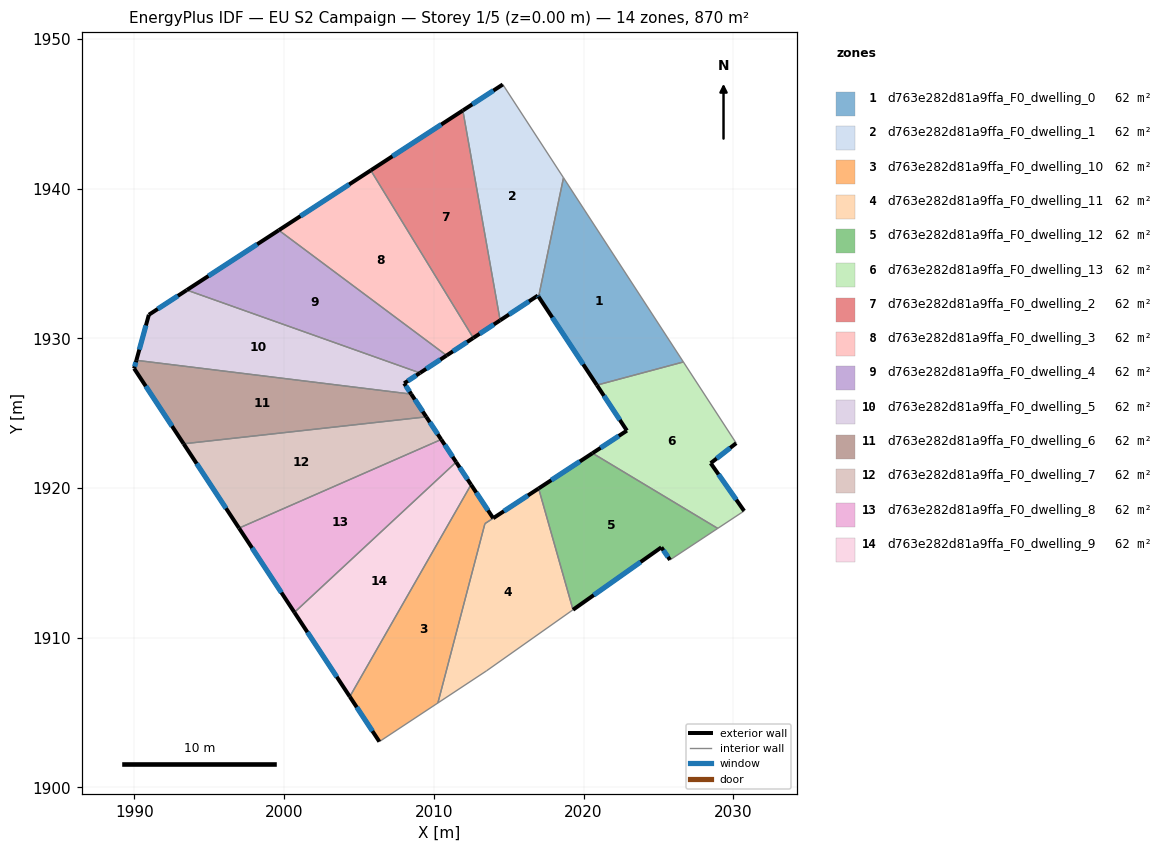
=== STOREY PLAN SPEC (per zone: floor XY polygon, exterior-wall plan segments, windows/doors) ===
zone 1: d763e282d81a9ffa_F0_dwelling_0  (62.1 m²)
  floor: (2018.66, 1940.73) (2026.67, 1928.42) (2020.89, 1926.88) (2017.00, 1932.78)
  exterior wall: (2017.00, 1932.78) – (2020.89, 1926.88)  [7.1 m]
    window: (2017.91, 1931.40) – (2019.98, 1928.26)  [6.0 m²]
  interior walls: 3
zone 2: d763e282d81a9ffa_F0_dwelling_1  (62.1 m²)
  floor: (2014.61, 1946.96) (2018.66, 1940.73) (2017.00, 1932.78) (2016.95, 1932.86) (2014.43, 1931.21) (2011.94, 1945.22)
  exterior wall: (2016.95, 1932.86) – (2017.00, 1932.78)  [0.1 m]
    window: (2016.96, 1932.84) – (2016.99, 1932.80)  [0.1 m²]
  exterior wall: (2014.43, 1931.21) – (2016.95, 1932.86)  [3.0 m]
    window: (2015.02, 1931.59) – (2016.36, 1932.47)  [2.5 m²]
  exterior wall: (2014.61, 1946.96) – (2011.94, 1945.22)  [3.2 m]
    window: (2013.98, 1946.55) – (2012.56, 1945.63)  [2.7 m²]
  interior walls: 3
zone 3: d763e282d81a9ffa_F0_dwelling_10  (62.3 m²)
  floor: (2012.48, 1920.23) (2013.96, 1917.99) (2013.41, 1917.62) (2010.27, 1905.65) (2006.36, 1903.06) (2004.39, 1906.07)
  exterior wall: (2013.96, 1917.99) – (2012.48, 1920.23)  [2.7 m]
    window: (2013.62, 1918.51) – (2012.83, 1919.70)  [2.3 m²]
  exterior wall: (2004.39, 1906.07) – (2006.36, 1903.06)  [3.6 m]
    window: (2004.85, 1905.36) – (2005.90, 1903.77)  [3.0 m²]
  interior walls: 4
zone 4: d763e282d81a9ffa_F0_dwelling_11  (61.9 m²)
  floor: (2017.00, 1919.97) (2019.29, 1911.87) (2013.52, 1907.79) (2010.27, 1905.65) (2013.41, 1917.62)
  exterior wall: (2017.00, 1919.97) – (2013.96, 1917.99)  [3.6 m]
    window: (2016.29, 1919.51) – (2014.68, 1918.45)  [3.1 m²]
  interior walls: 5
zone 5: d763e282d81a9ffa_F0_dwelling_12  (62.1 m²)
  floor: (2028.96, 1917.31) (2025.78, 1915.20) (2025.20, 1916.04) (2019.29, 1911.87) (2017.00, 1919.97) (2020.60, 1922.33)
  exterior wall: (2019.29, 1911.87) – (2025.20, 1916.04)  [7.2 m]
    window: (2020.68, 1912.85) – (2023.81, 1915.06)  [6.1 m²]
  exterior wall: (2020.60, 1922.33) – (2017.00, 1919.97)  [4.3 m]
    window: (2019.75, 1921.78) – (2017.84, 1920.53)  [3.6 m²]
  exterior wall: (2025.20, 1916.04) – (2025.78, 1915.20)  [1.0 m]
    window: (2025.33, 1915.84) – (2025.64, 1915.40)  [0.9 m²]
  interior walls: 3
zone 6: d763e282d81a9ffa_F0_dwelling_13  (62.1 m²)
  floor: (2026.67, 1928.42) (2030.20, 1923.00) (2028.49, 1921.66) (2030.73, 1918.47) (2028.96, 1917.31) (2020.60, 1922.33) (2022.90, 1923.84) (2020.89, 1926.88)
  exterior wall: (2030.73, 1918.47) – (2028.49, 1921.66)  [3.9 m]
    window: (2030.20, 1919.22) – (2029.02, 1920.91)  [3.3 m²]
  exterior wall: (2022.90, 1923.84) – (2020.60, 1922.33)  [2.7 m]
    window: (2022.36, 1923.48) – (2021.14, 1922.68)  [2.3 m²]
  exterior wall: (2020.89, 1926.88) – (2022.90, 1923.84)  [3.6 m]
    window: (2021.36, 1926.16) – (2022.42, 1924.55)  [3.1 m²]
  exterior wall: (2028.49, 1921.66) – (2030.20, 1923.00)  [2.2 m]
    window: (2028.89, 1921.98) – (2029.80, 1922.69)  [1.8 m²]
  interior walls: 4
zone 7: d763e282d81a9ffa_F0_dwelling_2  (62.1 m²)
  floor: (2011.94, 1945.22) (2014.43, 1931.21) (2012.64, 1930.03) (2005.79, 1941.22)
  exterior wall: (2012.64, 1930.03) – (2014.43, 1931.21)  [2.1 m]
    window: (2013.06, 1930.31) – (2014.01, 1930.93)  [1.8 m²]
  exterior wall: (2011.94, 1945.22) – (2005.79, 1941.22)  [7.3 m]
    window: (2010.49, 1944.28) – (2007.23, 1942.16)  [6.2 m²]
  interior walls: 2
zone 8: d763e282d81a9ffa_F0_dwelling_3  (62.1 m²)
  floor: (2005.79, 1941.22) (2012.64, 1930.03) (2010.85, 1928.86) (1999.64, 1937.22)
  exterior wall: (2010.85, 1928.86) – (2012.64, 1930.03)  [2.1 m]
    window: (2011.27, 1929.13) – (2012.22, 1929.75)  [1.8 m²]
  exterior wall: (2005.79, 1941.22) – (1999.64, 1937.22)  [7.3 m]
    window: (2004.35, 1940.28) – (2001.09, 1938.16)  [6.2 m²]
  interior walls: 2
zone 9: d763e282d81a9ffa_F0_dwelling_4  (62.1 m²)
  floor: (2010.85, 1928.86) (2009.07, 1927.69) (1993.50, 1933.23) (1999.64, 1937.22)
  exterior wall: (2009.07, 1927.69) – (2010.85, 1928.86)  [2.1 m]
    window: (2009.49, 1927.96) – (2010.43, 1928.58)  [1.8 m²]
  exterior wall: (1999.64, 1937.22) – (1993.50, 1933.23)  [7.3 m]
    window: (1998.20, 1936.29) – (1994.94, 1934.17)  [6.2 m²]
  interior walls: 2
zone 10: d763e282d81a9ffa_F0_dwelling_5  (62.1 m²)
  floor: (2009.07, 1927.69) (2008.02, 1927.00) (2008.49, 1926.28) (1990.13, 1928.53) (1990.96, 1931.58) (1993.50, 1933.23)
  exterior wall: (2008.02, 1927.00) – (2009.07, 1927.69)  [1.3 m]
    window: (2008.26, 1927.16) – (2008.82, 1927.53)  [1.1 m²]
  exterior wall: (2008.49, 1926.28) – (2008.02, 1927.00)  [0.9 m]
    window: (2008.38, 1926.45) – (2008.13, 1926.83)  [0.7 m²]
  exterior wall: (1990.96, 1931.58) – (1990.13, 1928.53)  [3.2 m]
    window: (1990.77, 1930.86) – (1990.33, 1929.25)  [2.7 m²]
  exterior wall: (1993.50, 1933.23) – (1990.96, 1931.58)  [3.0 m]
    window: (1992.90, 1932.84) – (1991.56, 1931.97)  [2.6 m²]
  interior walls: 2
zone 11: d763e282d81a9ffa_F0_dwelling_6  (62.1 m²)
  floor: (2008.49, 1926.28) (2009.49, 1924.76) (1993.29, 1922.96) (1989.98, 1927.99) (1990.13, 1928.53)
  exterior wall: (2009.49, 1924.76) – (2008.49, 1926.28)  [1.8 m]
    window: (2009.26, 1925.11) – (2008.73, 1925.92)  [1.5 m²]
  exterior wall: (1989.98, 1927.99) – (1993.29, 1922.96)  [6.0 m]
    window: (1990.76, 1926.81) – (1992.51, 1924.14)  [5.1 m²]
  exterior wall: (1990.13, 1928.53) – (1989.98, 1927.99)  [0.6 m]
    window: (1990.09, 1928.41) – (1990.01, 1928.12)  [0.5 m²]
  interior walls: 2
zone 12: d763e282d81a9ffa_F0_dwelling_7  (62.1 m²)
  floor: (2009.49, 1924.76) (2010.49, 1923.25) (1996.99, 1917.33) (1993.29, 1922.96)
  exterior wall: (2010.49, 1923.25) – (2009.49, 1924.76)  [1.8 m]
    window: (2010.26, 1923.60) – (2009.73, 1924.40)  [1.5 m²]
  exterior wall: (1993.29, 1922.96) – (1996.99, 1917.33)  [6.7 m]
    window: (1994.15, 1921.63) – (1996.12, 1918.65)  [5.7 m²]
  interior walls: 2
zone 13: d763e282d81a9ffa_F0_dwelling_8  (62.1 m²)
  floor: (2010.49, 1923.25) (2011.49, 1921.74) (2000.69, 1911.70) (1996.99, 1917.33)
  exterior wall: (2011.49, 1921.74) – (2010.49, 1923.25)  [1.8 m]
    window: (2011.25, 1922.09) – (2010.73, 1922.89)  [1.5 m²]
  exterior wall: (1996.99, 1917.33) – (2000.69, 1911.70)  [6.7 m]
    window: (1997.85, 1916.00) – (1999.82, 1913.02)  [5.7 m²]
  interior walls: 2
zone 14: d763e282d81a9ffa_F0_dwelling_9  (62.1 m²)
  floor: (2011.49, 1921.74) (2012.48, 1920.23) (2004.39, 1906.07) (2000.69, 1911.70)
  exterior wall: (2012.48, 1920.23) – (2011.49, 1921.74)  [1.8 m]
    window: (2012.25, 1920.58) – (2011.72, 1921.38)  [1.5 m²]
  exterior wall: (2000.69, 1911.70) – (2004.39, 1906.07)  [6.7 m]
    window: (2001.55, 1910.37) – (2003.52, 1907.39)  [5.7 m²]
  interior walls: 2

=== DERIVED (storey summary) ===
Building: EU S2 Campaign
Storey: 1 of 5  (floor level z = 0.00 m)
Storey gross floor area: 869.8 m²
Zones on this storey: 14
  - d763e282d81a9ffa_F0_dwelling_0: floor 62.1 m²; exterior wall 7.1 m (21.2 m²); 1 window(s) 6.0 m²; WWR 28.1%
  - d763e282d81a9ffa_F0_dwelling_1: floor 62.1 m²; exterior wall 6.3 m (18.9 m²); 3 window(s) 5.3 m²; WWR 28.1%
  - d763e282d81a9ffa_F0_dwelling_10: floor 62.3 m²; exterior wall 6.3 m (18.8 m²); 2 window(s) 5.3 m²; WWR 28.1%
  - d763e282d81a9ffa_F0_dwelling_11: floor 61.9 m²; exterior wall 3.6 m (10.9 m²); 1 window(s) 3.1 m²; WWR 28.1%
  - d763e282d81a9ffa_F0_dwelling_12: floor 62.1 m²; exterior wall 12.5 m (37.6 m²); 3 window(s) 10.6 m²; WWR 28.1%
  - d763e282d81a9ffa_F0_dwelling_13: floor 62.1 m²; exterior wall 12.4 m (37.3 m²); 4 window(s) 10.5 m²; WWR 28.1%
  - d763e282d81a9ffa_F0_dwelling_2: floor 62.1 m²; exterior wall 9.5 m (28.4 m²); 2 window(s) 8.0 m²; WWR 28.1%
  - d763e282d81a9ffa_F0_dwelling_3: floor 62.1 m²; exterior wall 9.5 m (28.4 m²); 2 window(s) 8.0 m²; WWR 28.1%
  - d763e282d81a9ffa_F0_dwelling_4: floor 62.1 m²; exterior wall 9.5 m (28.4 m²); 2 window(s) 8.0 m²; WWR 28.1%
  - d763e282d81a9ffa_F0_dwelling_5: floor 62.1 m²; exterior wall 8.3 m (24.9 m²); 4 window(s) 7.0 m²; WWR 28.1%
  - d763e282d81a9ffa_F0_dwelling_6: floor 62.1 m²; exterior wall 8.4 m (25.2 m²); 3 window(s) 7.1 m²; WWR 28.1%
  - d763e282d81a9ffa_F0_dwelling_7: floor 62.1 m²; exterior wall 8.6 m (25.7 m²); 2 window(s) 7.2 m²; WWR 28.1%
  - d763e282d81a9ffa_F0_dwelling_8: floor 62.1 m²; exterior wall 8.5 m (25.6 m²); 2 window(s) 7.2 m²; WWR 28.1%
  - d763e282d81a9ffa_F0_dwelling_9: floor 62.1 m²; exterior wall 8.5 m (25.6 m²); 2 window(s) 7.2 m²; WWR 28.1%
Zone adjacency (shared interzone walls):
  - d763e282d81a9ffa_F0_dwelling_0 ↔ d763e282d81a9ffa_F0_dwelling_1
  - d763e282d81a9ffa_F0_dwelling_0 ↔ d763e282d81a9ffa_F0_dwelling_13
  - d763e282d81a9ffa_F0_dwelling_1 ↔ d763e282d81a9ffa_F0_dwelling_2
  - d763e282d81a9ffa_F0_dwelling_10 ↔ d763e282d81a9ffa_F0_dwelling_11
  - d763e282d81a9ffa_F0_dwelling_10 ↔ d763e282d81a9ffa_F0_dwelling_9
  - d763e282d81a9ffa_F0_dwelling_11 ↔ d763e282d81a9ffa_F0_dwelling_12
  - d763e282d81a9ffa_F0_dwelling_12 ↔ d763e282d81a9ffa_F0_dwelling_13
  - d763e282d81a9ffa_F0_dwelling_2 ↔ d763e282d81a9ffa_F0_dwelling_3
  - d763e282d81a9ffa_F0_dwelling_3 ↔ d763e282d81a9ffa_F0_dwelling_4
  - d763e282d81a9ffa_F0_dwelling_4 ↔ d763e282d81a9ffa_F0_dwelling_5
  - d763e282d81a9ffa_F0_dwelling_5 ↔ d763e282d81a9ffa_F0_dwelling_6
  - d763e282d81a9ffa_F0_dwelling_6 ↔ d763e282d81a9ffa_F0_dwelling_7
  - d763e282d81a9ffa_F0_dwelling_7 ↔ d763e282d81a9ffa_F0_dwelling_8
  - d763e282d81a9ffa_F0_dwelling_8 ↔ d763e282d81a9ffa_F0_dwelling_9